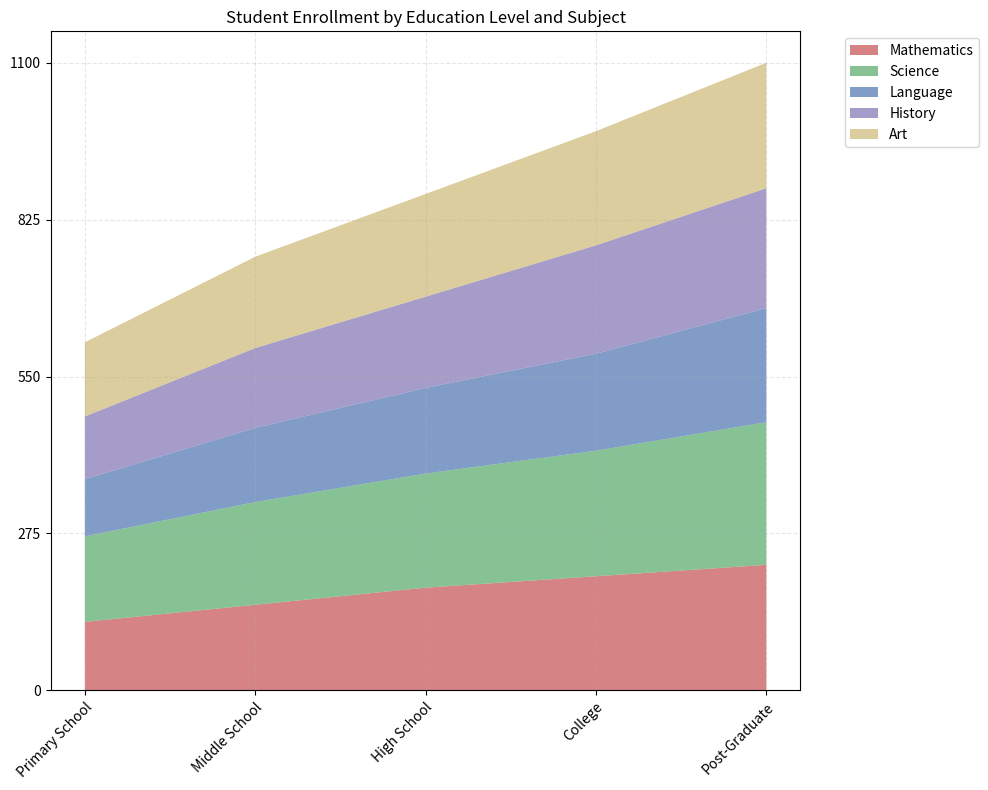

Reproduce this figure in Python. (Note: this script raises an exception after producing the figure.)

# Import modules
import matplotlib.pyplot as plt
import pandas as pd
import numpy as np

# Create dictionary of data
data = {'Category': ['Primary School', 'Middle School', 'High School', 'College', 'Post-Graduate'],
        'Mathematics (Students)': [120, 150, 180, 200, 220],
        'Science (Students)': [150, 180, 200, 220, 250],
        'Language (Students)': [100, 130, 150, 170, 200],
        'History (Students)': [110, 140, 160, 190, 210],
        'Art (Students)': [130, 160, 180, 200, 220]}

# Process data using pandas
df = pd.DataFrame(data)
df.iloc[:, 0] = df.iloc[:, 0].astype(str)

# Set figure size
fig, ax = plt.subplots(figsize=(10, 8))

# Plot the data with area chart
ax.stackplot(df['Category'], df['Mathematics (Students)'], df['Science (Students)'], df['Language (Students)'], df['History (Students)'], df['Art (Students)'], labels=['Mathematics', 'Science', 'Language', 'History', 'Art'], alpha=0.7, colors=['#C44E52', '#55A868', '#4C72B0', '#8172B2', '#CCB974'])

# Set ticks and ticklabels for x axis
ax.set_xticks(np.arange(len(df.index)))
ax.set_xticklabels(df['Category'], rotation=45, ha='right', rotation_mode='anchor')

# Set ticks and ticklabels for y axis
max_total_value = df.iloc[:, 1:].sum(axis=1).max()
max_total_value = np.ceil(max_total_value / 100) * 100
ax.set_yticks(np.linspace(0, max_total_value, np.random.choice([3, 5, 7, 9, 11]), dtype=np.int32))

# Set grid lines
ax.grid(linestyle='--', alpha=0.3)

# Set legend
ax.legend(loc='upper left', bbox_to_anchor=(1.05, 1))

# Set title
ax.set_title('Student Enrollment by Education Level and Subject')

# Automatically resize image
plt.tight_layout()

# Save figure
plt.savefig('output/final/area_chart/png/20231226-130527_17.png', bbox_inches='tight')

# Clear image state
plt.clf()
